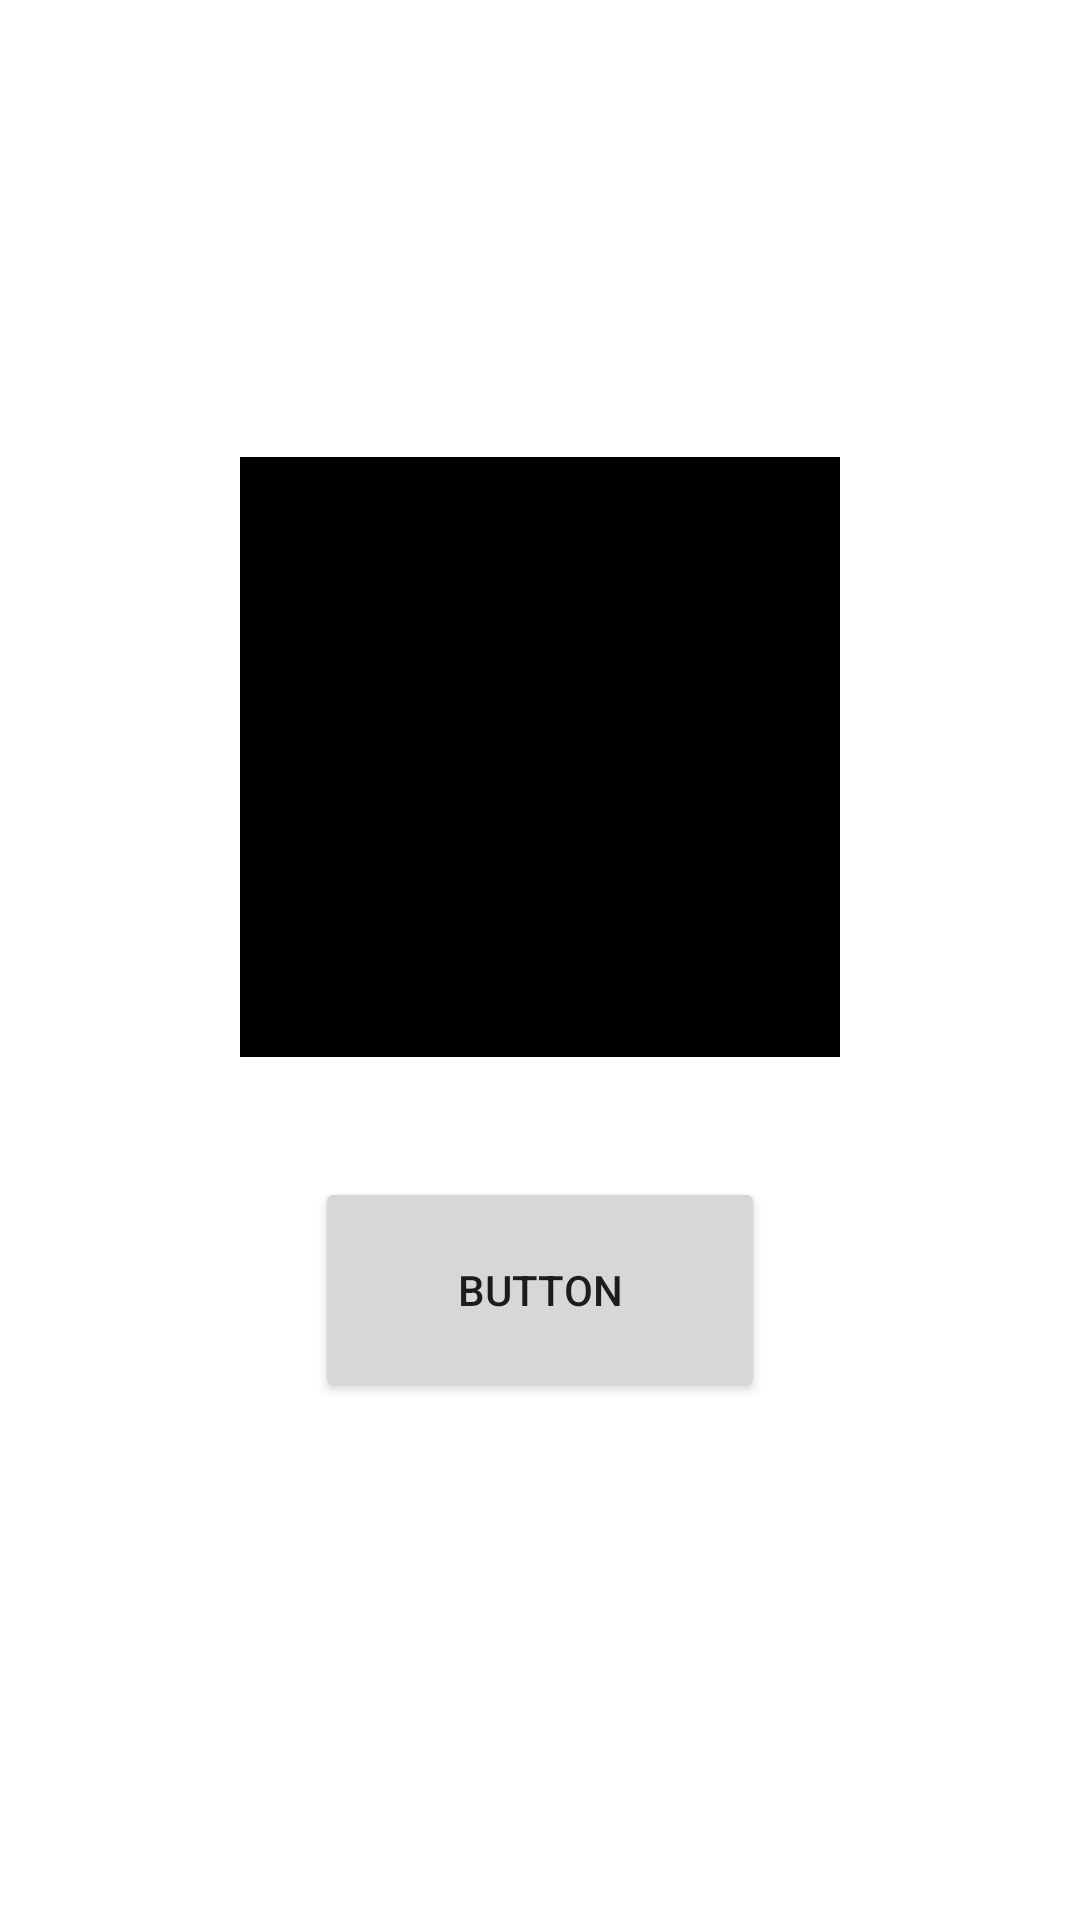

Android layout source for this screen:
<!-- AndroidManifest.xml: application theme Theme.MOB403_AndroidNetworking_Labs -->
<!-- res/layout/activity_lab2.xml -->
<?xml version="1.0" encoding="utf-8"?>
<LinearLayout xmlns:android="http://schemas.android.com/apk/res/android"
    xmlns:app="http://schemas.android.com/apk/res-auto"
    xmlns:tools="http://schemas.android.com/tools"
    android:layout_width="match_parent"
    android:layout_height="match_parent"
    android:gravity="center"
    android:orientation="vertical"
    tools:context=".lab2.Lab2Activity">

    <ImageView
        android:id="@+id/imgView"
        android:layout_width="200dp"
        android:layout_height="200dp"
        android:layout_marginBottom="20dp"
        android:background="@color/black" />

    <Button
        android:id="@+id/btnButton"
        android:layout_width="150dp"
        android:layout_height="75dp"
        android:layout_marginVertical="20dp"
        android:text="Button" />

</LinearLayout>
<!-- resources referenced by this layout -->
<resources>
  <style name="Theme.MOB403_AndroidNetworking_Labs" parent="Theme.MaterialComponents.DayNight.DarkActionBar">
          
          <item name="colorPrimary">@color/purple_500</item>
          <item name="colorPrimaryVariant">@color/purple_700</item>
          <item name="colorOnPrimary">@color/white</item>
          
          <item name="colorSecondary">@color/teal_200</item>
          <item name="colorSecondaryVariant">@color/teal_700</item>
          <item name="colorOnSecondary">@color/black</item>
          
          <item name="android:statusBarColor">?attr/colorPrimaryVariant</item>
          
      </style>
  <!-- not gathered from this repository: default colours our renderer supplied (Android Studio template values) -->
  <color name="purple_500">#FF6200EE</color>
  <color name="purple_700">#FF3700B3</color>
  <color name="teal_200">#FF03DAC5</color>
  <color name="teal_700">#FF018786</color>
  <color name="black">#FF000000</color>
  <color name="white">#FFFFFFFF</color>
</resources>
